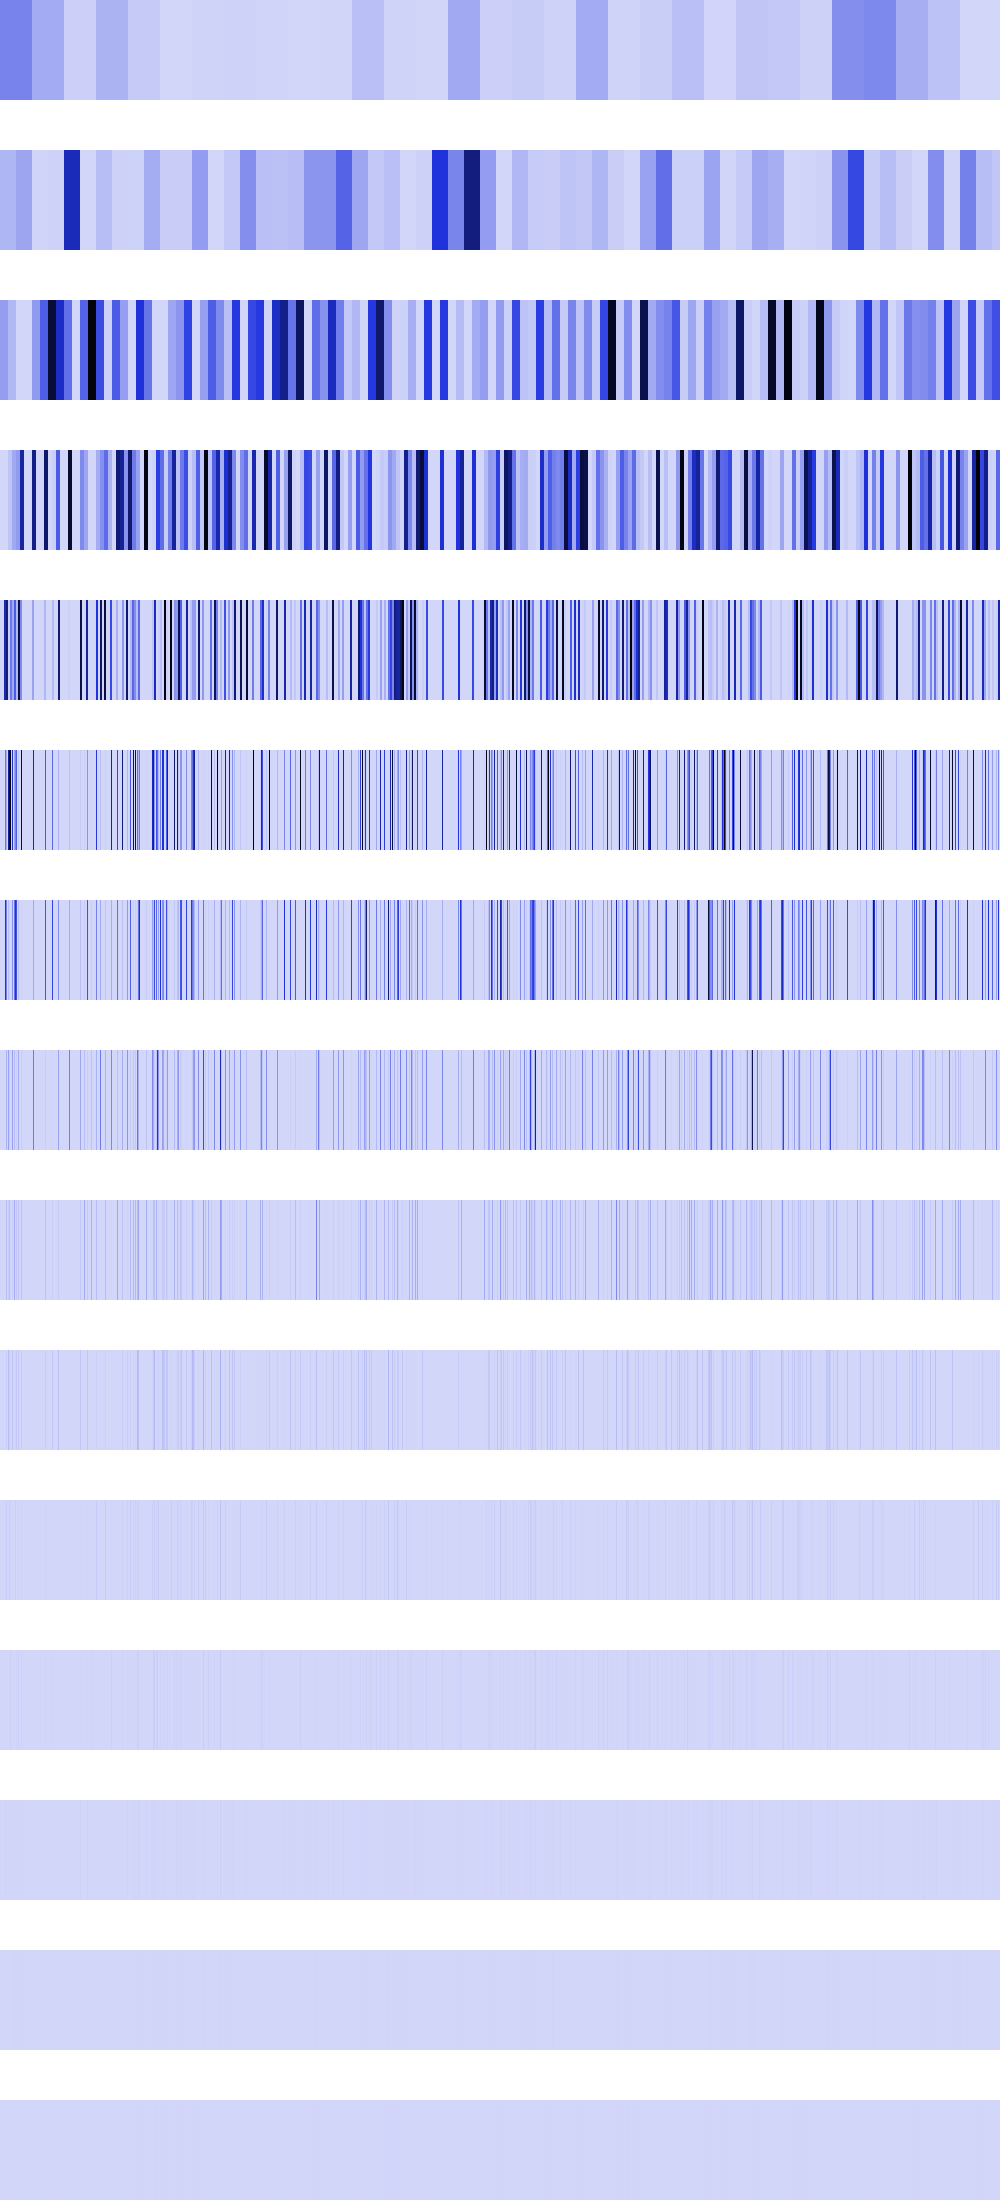

The table this chart was drawn from, first rows:
240308688, 240308688, 240308688, 240308688, 240308688, 240308688, 240308688, 240308688, 240308688, 240308688, 240308688, 240308688, 240308688, 240308688, 240308688, 240308688, 240308688, 240308688, 240308688, 240308688, 240308688, 240308688, 240308688, 240308688
93779816, 93779816, 93779816, 93779816, 93779816, 93779816, 93779816, 93779816, 93779816, 93779816, 93779816, 93779816, 93779816, 93779816, 93779816, 93779816, 142467664, 142467664, 142467664, 142467664, 142467664, 142467664, 142467664, 142467664
166721936, 166721936, 166721936, 166721936, 166721936, 166721936, 166721936, 166721936, 88058880, 88058880, 88058880, 88058880, 88058880, 88058880, 88058880, 88058880, 1893376, 1893376, 1893376, 1893376, 1893376, 1893376, 1893376, 1893376
0, 0, 0, 0, 1893376, 1893376, 1893376, 1893376, 52301824, 52301824, 52301824, 52301824, 133079048, 133079048, 133079048, 133079048, 171294832, 171294832, 171294832, 171294832, 637466944, 637466944, 637466944, 637466944
0, 0, 0, 0, 597695680, 597695680, 739836288, 739836288, 20070400, 20070400, 276889600, 276889600, 129048712, 129048712, 358875136, 358875136, 88509472, 88509472, 897122304, 897122304, 226198720, 226198720, 0, 0
0, 0, 0, 0, 0, 276889600, 124010496, 0, 708837376, 897122304, 1040449536, 0, 516194848, 0, 147865600, 239878144, 354037888, 0, 31719424, 0, 0, 904794880, 0, 0
0, 0, 0, 0, 0, 520224768, 248020992, 0, 75497472, 15859712, 524288, 0, 201924608, 0, 295731200, 479756288, 389316608, 0, 63438848, 0, 0, 14450688, 0, 0
0, 0, 0, 0, 0, 262144, 110166016, 0, 150994944, 31719424, 1048576, 0, 160579584, 0, 71368704, 3211264, 23658496, 0, 126877696, 0, 0, 28901376, 0, 0
0, 0, 0, 0, 0, 524288, 69337088, 0, 33554432, 63438848, 2097152, 0, 27557888, 0, 125960192, 6422528, 47316992, 0, 52428800, 0, 0, 57802752, 0, 0
0, 0, 0, 0, 0, 1048576, 21233664, 0, 67108864, 26214400, 4194304, 0, 55115776, 0, 262144, 12845056, 44302336, 0, 37748736, 0, 0, 31719424, 0, 0
0, 0, 0, 0, 0, 2097152, 25690112, 0, 0, 18874368, 8388608, 0, 1179648, 0, 524288, 25690112, 4718592, 0, 8388608, 0, 0, 13107200, 0, 0
0, 0, 0, 0, 0, 4194304, 1048576, 0, 0, 4194304, 16777216, 0, 2359296, 0, 1048576, 1048576, 9437184, 0, 16777216, 0, 0, 9437184, 0, 0
0, 0, 0, 0, 0, 8388608, 2097152, 0, 0, 8388608, 0, 0, 4718592, 0, 2097152, 2097152, 2097152, 0, 0, 0, 0, 2097152, 0, 0
0, 0, 0, 0, 0, 0, 4194304, 0, 0, 0, 0, 0, 1048576, 0, 4194304, 4194304, 4194304, 0, 0, 0, 0, 4194304, 0, 0
0, 0, 0, 0, 0, 0, 0, 0, 0, 0, 0, 0, 2097152, 0, 0, 0, 0, 0, 0, 0, 0, 0, 0, 0
